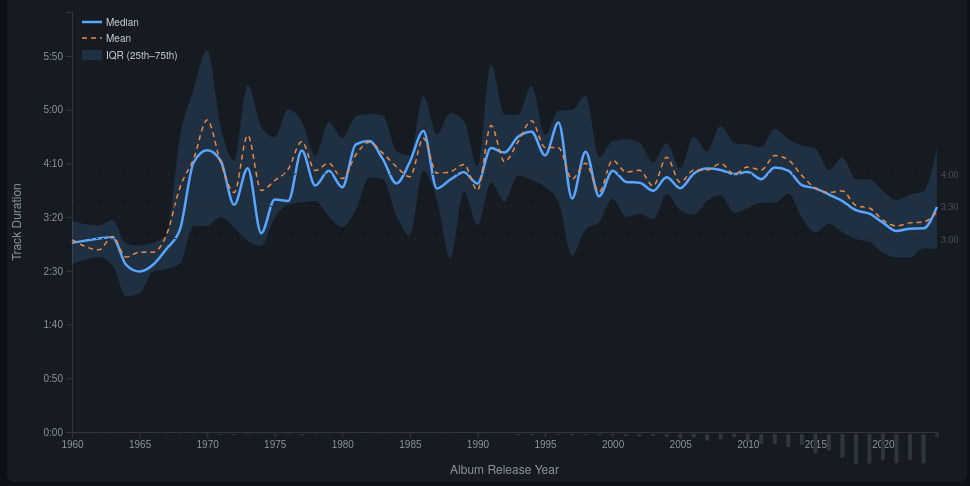
D3 v7 page, settled after 360 driven frames (6 s of simulated time); the page loaded 1 data file(s).


const W = 960, H = 500, M = {top: 30, right: 30, bottom: 50, left: 65};
const w = W - M.left - M.right, h = H - M.top - M.bottom;

const svg = d3.select("#chart").append("svg").attr("width", W).attr("height", H);
const g = svg.append("g").attr("transform", `translate(${M.left},${M.top})`);
const tip = d3.select("#tip");

const fmtTime = sec => {
  const m = Math.floor(sec / 60);
  const s = Math.round(sec % 60);
  return `${m}:${s.toString().padStart(2,'0')}`;
};

d3.json("data/song_length_eras.json").then(data => {
  data = data.filter(d => d.count >= 10).sort((a,b) => a.release_year - b.release_year);

  const x = d3.scaleLinear().domain(d3.extent(data, d => d.release_year)).range([0, w]);
  const yMax = d3.max(data, d => d.p75) * 1.1;
  const y = d3.scaleLinear().domain([0, yMax]).range([h, 0]);

  // Axes
  g.append("g").attr("transform", `translate(0,${h})`).call(d3.axisBottom(x).tickFormat(d3.format("d")).ticks(12))
    .selectAll("text").style("fill","#8b949e");
  g.append("g").call(d3.axisLeft(y).ticks(8).tickFormat(d => fmtTime(d)))
    .selectAll("text").style("fill","#8b949e");
  g.selectAll(".domain, .tick line").attr("stroke","#30363d");

  svg.append("text").attr("x", M.left + w/2).attr("y", H - 8).attr("text-anchor","middle").attr("fill","#8b949e").attr("font-size","12px").text("Album Release Year");
  svg.append("text").attr("transform","rotate(-90)").attr("x", -(M.top + h/2)).attr("y", 14).attr("text-anchor","middle").attr("fill","#8b949e").attr("font-size","12px").text("Track Duration");

  // IQR band (p25–p75)
  const areaIQR = d3.area()
    .x(d => x(d.release_year))
    .y0(d => y(d.p25))
    .y1(d => y(d.p75))
    .curve(d3.curveMonotoneX);

  g.append("path").datum(data).attr("d", areaIQR)
    .attr("fill", "#58a6ff").attr("fill-opacity", 0.15);

  // Median line
  const medLine = d3.line().x(d => x(d.release_year)).y(d => y(d.median_sec)).curve(d3.curveMonotoneX);
  g.append("path").datum(data).attr("d", medLine)
    .attr("fill","none").attr("stroke","#58a6ff").attr("stroke-width",2.5);

  // Mean line (dashed)
  const meanLine = d3.line().x(d => x(d.release_year)).y(d => y(d.mean_sec)).curve(d3.curveMonotoneX);
  g.append("path").datum(data).attr("d", meanLine)
    .attr("fill","none").attr("stroke","#f0883e").attr("stroke-width",1.5).attr("stroke-dasharray","5,4");

  // Stream count as subtle bar
  const barY = d3.scaleLinear().domain([0, d3.max(data, d => d.count)]).range([0, 30]);
  g.selectAll("rect.count")
    .data(data)
    .join("rect")
    .attr("class","count")
    .attr("x", d => x(d.release_year) - 2)
    .attr("y", h + 2)
    .attr("width", 4)
    .attr("height", d => barY(d.count))
    .attr("fill","#30363d");

  // Reference lines
  [180, 210, 240].forEach(sec => {
    g.append("line")
      .attr("x1", 0).attr("x2", w)
      .attr("y1", y(sec)).attr("y2", y(sec))
      .attr("stroke","#21262d").attr("stroke-dasharray","2,4");
    g.append("text").attr("x", w + 4).attr("y", y(sec) + 4)
      .attr("fill","#484f58").attr("font-size","9px").text(fmtTime(sec));
  });

  // Hover dots
  g.selectAll("circle.dot")
    .data(data)
    .join("circle")
    .attr("class","dot")
    .attr("cx", d => x(d.release_year))
    .attr("cy", d => y(d.median_sec))
    .attr("r", 4)
    .attr("fill", "#58a6ff")
    .attr("opacity", 0)
    .on("mouseover", (e,d) => {
      d3.select(e.target).attr("opacity", 1);
      tip.style("opacity",1).html(
        `<b>${d.release_year}</b> (${d3.format(",")(d.count)} streams)<br>` +
        `Median: ${fmtTime(d.median_sec)}<br>` +
        `Mean: ${fmtTime(d.mean_sec)}<br>` +
        `IQR: ${fmtTime(d.p25)} – ${fmtTime(d.p75)}`
      );
    })
    .on("mousemove", e => tip.style("left",(e.pageX+12)+"px").style("top",(e.pageY-20)+"px"))
    .on("mouseout", (e) => { d3.select(e.target).attr("opacity",0); tip.style("opacity",0); });

  // Legend
  const lg = g.append("g").attr("transform","translate(10,10)");
  lg.append("line").attr("x1",0).attr("x2",20).attr("y1",0).attr("y2",0).attr("stroke","#58a6ff").attr("stroke-width",2.5);
  lg.append("text").attr("x",24).attr("y",4).attr("fill","#c9d1d9").attr("font-size","10px").text("Median");
  lg.append("line").attr("x1",0).attr("x2",20).attr("y1",16).attr("y2",16).attr("stroke","#f0883e").attr("stroke-width",1.5).attr("stroke-dasharray","5,4");
  lg.append("text").attr("x",24).attr("y",20).attr("fill","#c9d1d9").attr("font-size","10px").text("Mean");
  lg.append("rect").attr("y",28).attr("width",20).attr("height",10).attr("fill","#58a6ff").attr("opacity",0.15);
  lg.append("text").attr("x",24).attr("y",37).attr("fill","#c9d1d9").attr("font-size","10px").text("IQR (25th–75th)");
});


### data: data/song_length_eras.json
[
 {
  "release_year": 1960,
  "median_sec": 176.0,
  "mean_sec": 178.9,
  "p25": 156.3,
  "p75": 196.1,
  "count": 45
 },
 {
  "release_year": 1961,
  "median_sec": 171.6,
  "mean_sec": 225.5,
  "p25": 164.6,
  "p75": 211.5,
  "count": 7
 },
 {
  "release_year": 1962,
  "median_sec": 180.1,
  "mean_sec": 169.6,
  "p25": 162.9,
  "p75": 192.2,
  "count": 62
 },
 {
  "release_year": 1963,
  "median_sec": 181.3,
  "mean_sec": 181.9,
  "p25": 155.2,
  "p75": 197.2,
  "count": 145
 },
 {
  "release_year": 1964,
  "median_sec": 155.6,
  "mean_sec": 162.8,
  "p25": 126.3,
  "p75": 175.3,
  "count": 95
 },
 {
  "release_year": 1965,
  "median_sec": 149.4,
  "mean_sec": 167.3,
  "p25": 128.8,
  "p75": 173.2,
  "count": 67
 },
 {
  "release_year": 1966,
  "median_sec": 155.7,
  "mean_sec": 167.3,
  "p25": 149.6,
  "p75": 176.3,
  "count": 117
 },
 {
  "release_year": 1967,
  "median_sec": 170.6,
  "mean_sec": 183.8,
  "p25": 151.7,
  "p75": 183.3,
  "count": 273
 },
 "... 57 more items"
]